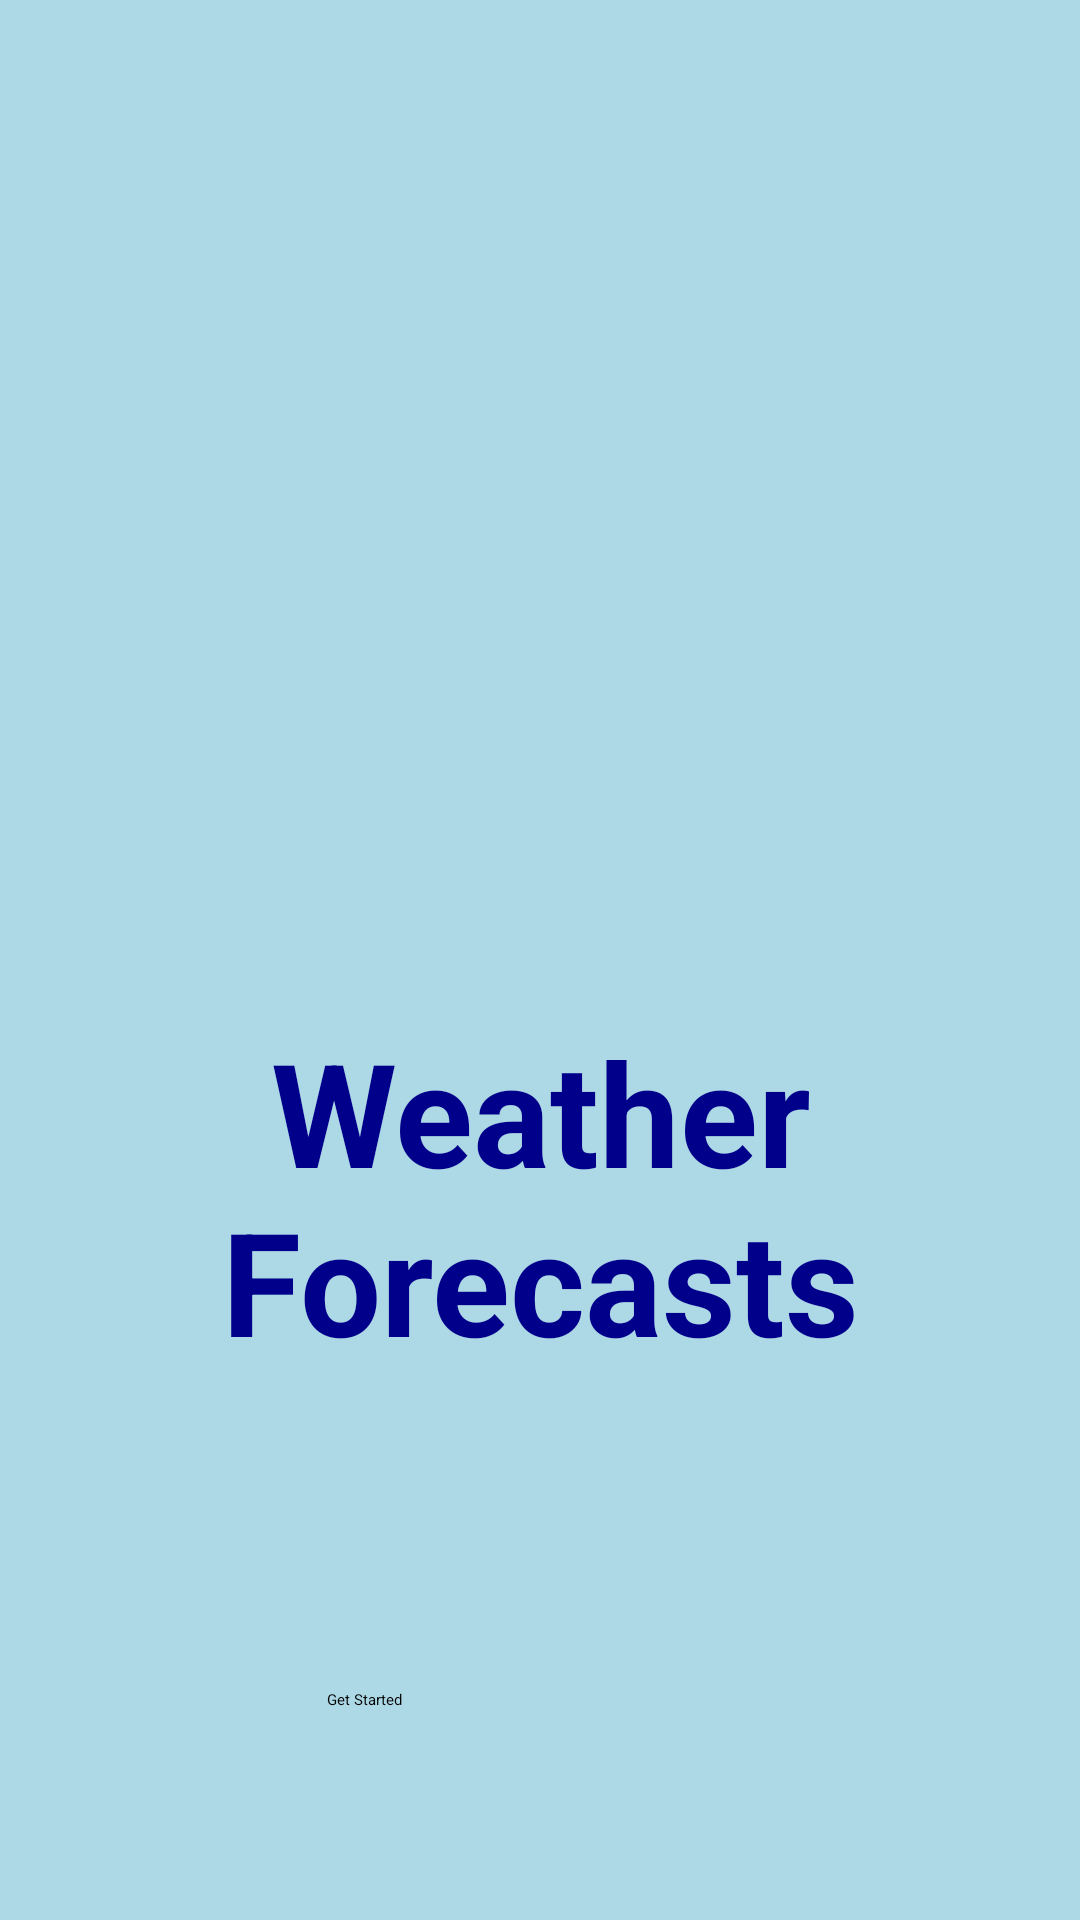

Write the Android layout XML for this screen, with the resource values it uses.
<!-- AndroidManifest.xml: application theme Theme.CW1 -->
<!-- res/layout/activity_welcome.xml -->
<?xml version="1.0" encoding="utf-8"?>
<RelativeLayout xmlns:android="http://schemas.android.com/apk/res/android"
    android:layout_width="match_parent"
    android:layout_height="match_parent"
    android:background="@color/light_blue">


    <ImageView
        android:id="@+id/imageViewWelcome"
        android:layout_width="296dp"
        android:layout_height="265dp"
        android:layout_alignParentTop="true"
        android:layout_alignParentEnd="true"
        android:layout_marginTop="81dp"
        android:layout_marginEnd="67dp"
        android:scaleType="fitXY"
        android:src="@drawable/cloudy" />

    <TextView
        android:id="@+id/text"
        android:layout_width="397dp"
        android:layout_height="wrap_content"
        android:layout_alignParentBottom="true"
        android:layout_centerHorizontal="true"
        android:layout_marginStart="8dp"
        android:layout_marginTop="16dp"
        android:layout_marginBottom="161dp"
        android:paddingStart="40dp"
        android:paddingTop="20dp"
        android:paddingEnd="40dp"
        android:paddingBottom="20dp"
        android:text="Weather Forecasts"
        android:textAlignment="center"
        android:textColor="@color/dark_blue"
        android:textSize="48sp"

        android:textStyle="bold" />

    <Button
        android:id="@+id/buttonGetStarted"
        android:layout_width="222dp"
        android:layout_height="wrap_content"
        android:layout_alignParentBottom="true"
        android:layout_centerHorizontal="true"
        android:layout_marginStart="8dp"
        android:layout_marginTop="16dp"
        android:layout_marginBottom="50dp"
        android:paddingStart="40dp"
        android:paddingTop="20dp"
        android:paddingEnd="40dp"
        android:paddingBottom="20dp"
        android:text="Get Started" />
</RelativeLayout>
<!-- resources referenced by this layout -->
<resources>
  <color name="dark_blue">#00008B</color>
  <color name="light_blue">#ADD8E6</color>
  <style name="Theme.CW1" parent="Base.Theme.CW1">
          
          <item name="android:navigationBarColor">@android:color/transparent</item>
          <item name="android:statusBarColor">@android:color/transparent</item>
          <item name="android:windowLightStatusBar">?attr/isLightTheme</item>
      </style>
</resources>
